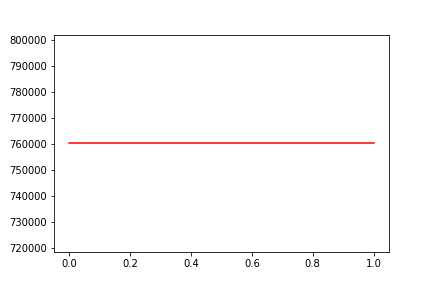

Source data for this figure (header and first rows):
, date, assets
0, 0, 760252
1, 20121115, 760252
